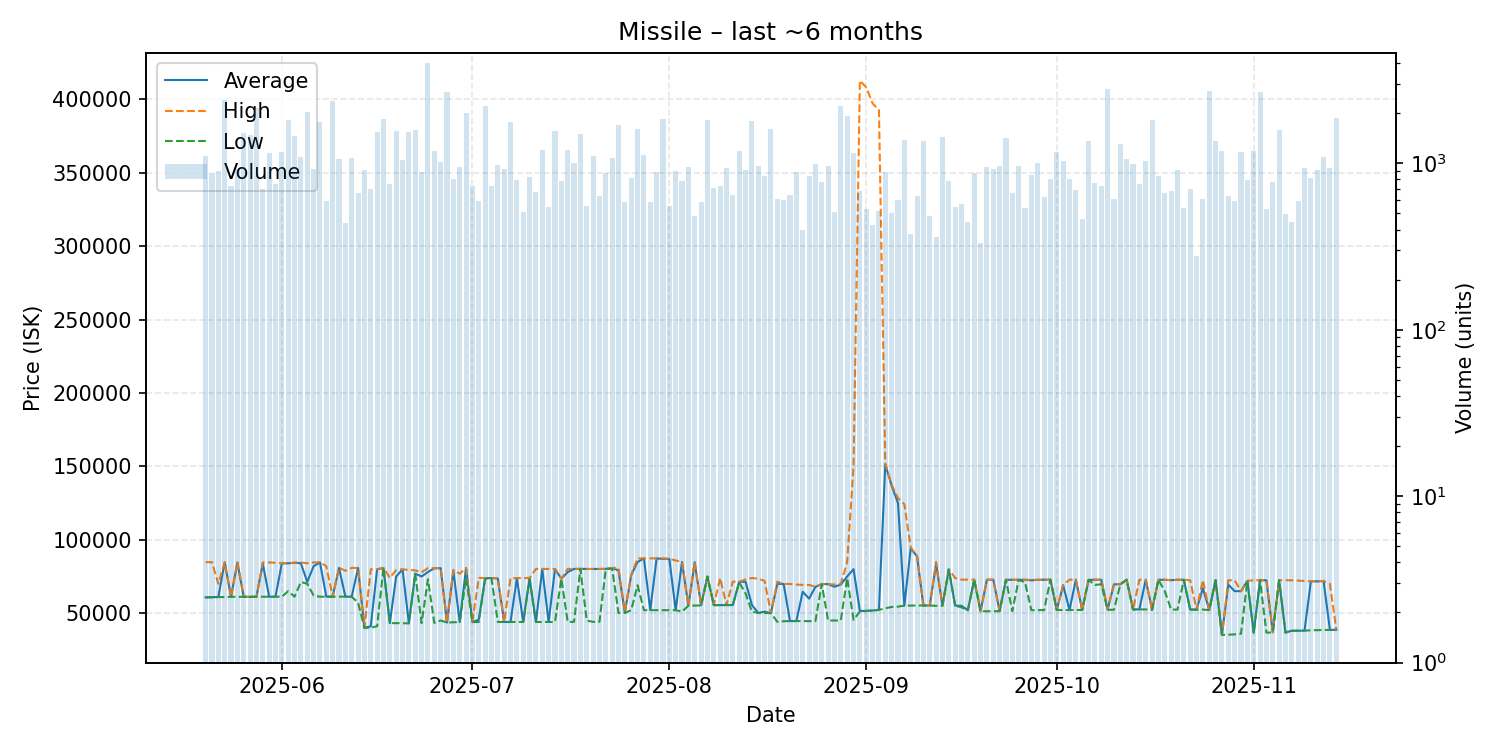

The data file committed next to this chart (first rows):
date, average, highest, lowest, order_count, volume
2025-05-20, 60760, 84770, 60760, 172, 1113
2025-05-21, 60850, 84720, 60820, 165, 874
2025-05-22, 61010, 70000, 61000, 155, 894
2025-05-23, 84670, 84710, 60910, 162, 2411
2025-05-24, 61130, 61130, 61130, 165, 733
2025-05-25, 84460, 84760, 61130, 192, 927
2025-05-26, 61110, 61110, 61110, 197, 1524
2025-05-27, 61150, 61150, 61150, 129, 1480
2025-05-28, 61130, 61130, 61130, 208, 2165
2025-05-29, 83800, 84520, 61130, 184, 697
2025-05-30, 61180, 84540, 61150, 221, 1157
2025-05-31, 61200, 84335, 61200, 220, 755
2025-06-01, 83960, 83990, 61210, 238, 1163
2025-06-02, 83960, 83980, 65000, 234, 1813
2025-06-03, 84300, 84440, 61220, 182, 1467
2025-06-04, 84000, 84520, 71250, 178, 1096
2025-06-05, 71250, 83990, 70010, 194, 2033
2025-06-06, 82000, 84560, 62000, 201, 920
2025-06-07, 84600, 84750, 61210, 207, 1778
2025-06-08, 61260, 81940, 61240, 193, 595
2025-06-09, 61240, 61240, 61240, 195, 2353
2025-06-10, 80890, 80890, 61250, 197, 1063
2025-06-11, 61250, 78900, 61210, 144, 439
2025-06-12, 61210, 80840, 61210, 180, 1079
2025-06-13, 80790, 80800, 57150, 143, 667
2025-06-14, 40050, 40060, 40010, 156, 917
2025-06-15, 41000, 79930, 40000, 188, 699
2025-06-16, 79850, 79920, 41100, 171, 1549
2025-06-17, 80800, 80800, 80800, 167, 1853
2025-06-18, 43160, 74060, 43130, 164, 749
2025-06-19, 74980, 79430, 43220, 181, 1555
2025-06-20, 79810, 79850, 43120, 192, 1043
2025-06-21, 43150, 79410, 43040, 209, 1537
2025-06-22, 76900, 79160, 76840, 212, 1580
2025-06-23, 75000, 77900, 43220, 184, 890
2025-06-24, 78040, 80650, 73100, 176, 4027
2025-06-25, 80600, 80690, 43340, 147, 1188
2025-06-26, 80690, 80700, 45000, 180, 1016
2025-06-27, 43550, 43550, 43550, 178, 2682
2025-06-28, 78990, 79480, 43820, 250, 809
2025-06-29, 43890, 76850, 43830, 187, 949
2025-06-30, 80730, 80790, 73890, 164, 1994
2025-07-01, 43960, 44000, 43950, 162, 732
2025-07-02, 45500, 73930, 43960, 158, 593
2025-07-03, 73800, 73940, 73200, 185, 2207
2025-07-04, 73900, 73930, 73800, 153, 728
2025-07-05, 73600, 73930, 44020, 203, 975
2025-07-06, 43980, 44000, 43980, 185, 923
2025-07-07, 43990, 73850, 43980, 167, 1775
2025-07-08, 73800, 73870, 44000, 149, 799
2025-07-09, 44050, 73870, 44000, 141, 513
2025-07-10, 73940, 73960, 72920, 153, 827
2025-07-11, 44010, 80170, 43990, 142, 672
2025-07-12, 80000, 80150, 43970, 168, 1206
2025-07-13, 44010, 80100, 43990, 166, 543
2025-07-14, 79990, 80100, 44010, 142, 1570
2025-07-15, 73480, 73480, 73480, 132, 778
2025-07-16, 77960, 80130, 44080, 148, 1207
2025-07-17, 80150, 80160, 44080, 137, 1000
2025-07-18, 80180, 80180, 80180, 136, 1493
... 119 more rows
